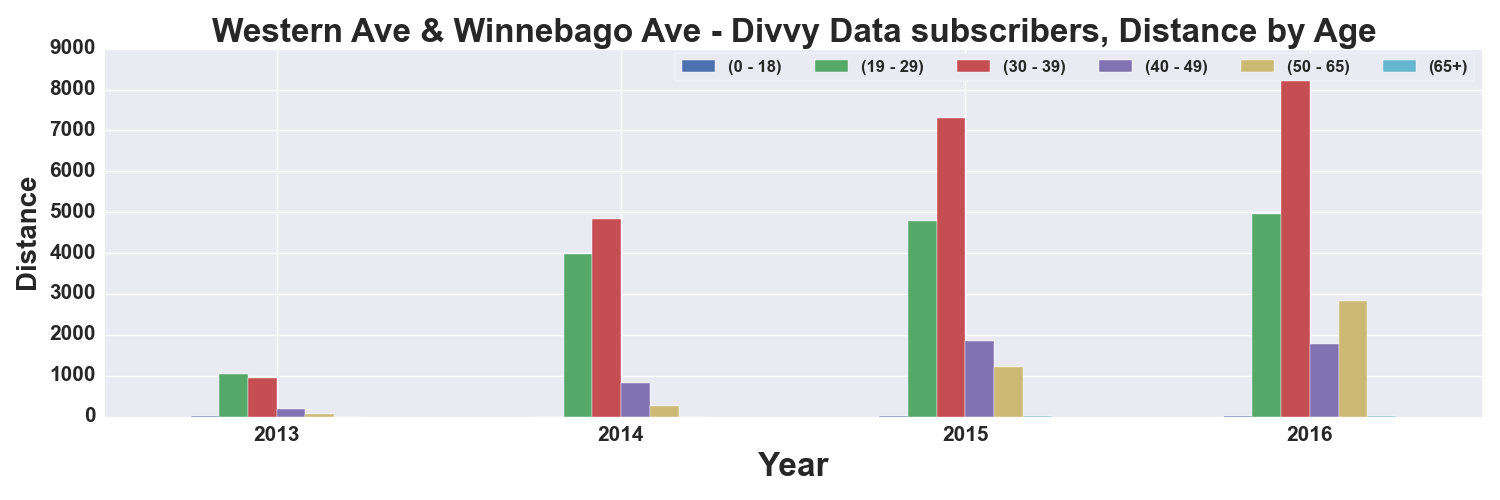

Source data for this figure (header and first rows):
, START TIME YEAR, DISTANCE_Miles, DISTANCE_Miles, DISTANCE_Miles, DISTANCE_Miles, DISTANCE_Miles, DISTANCE_Miles
AGE_GROUP, , 0 - 18, 19 - 29, 30 - 39, 40 - 49, 50 - 65, 65+
0, 2013, 6.788, 1052, 944.3, 188.5, 54.27, 
1, 2014, , 3974, 4831, 827, 262, 
2, 2015, 15.74, 4775, 7311, 1856, 1213, 22.15
3, 2016, 2.92, 4953, 8520, 1778, 2824, 21.12
